6-way image classification set "piece_types_contrast" from GitHub (AlexPetrusca/ShutterMate_ML); label vocabulary: bishop, king, knight, pawn, queen, rook.

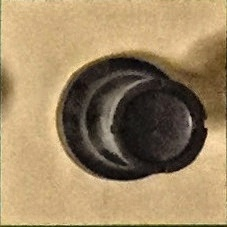
Label: rook

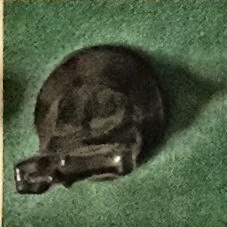
Label: knight

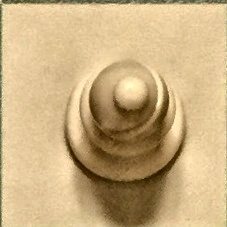
Label: bishop

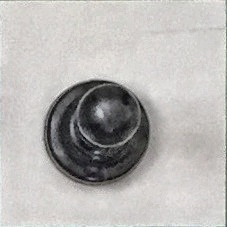
Label: pawn

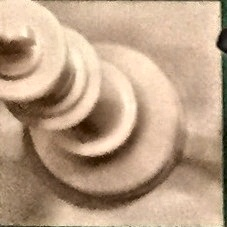
Label: king

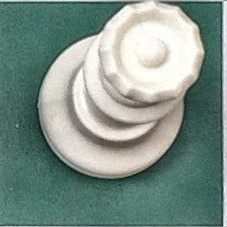
Label: queen
